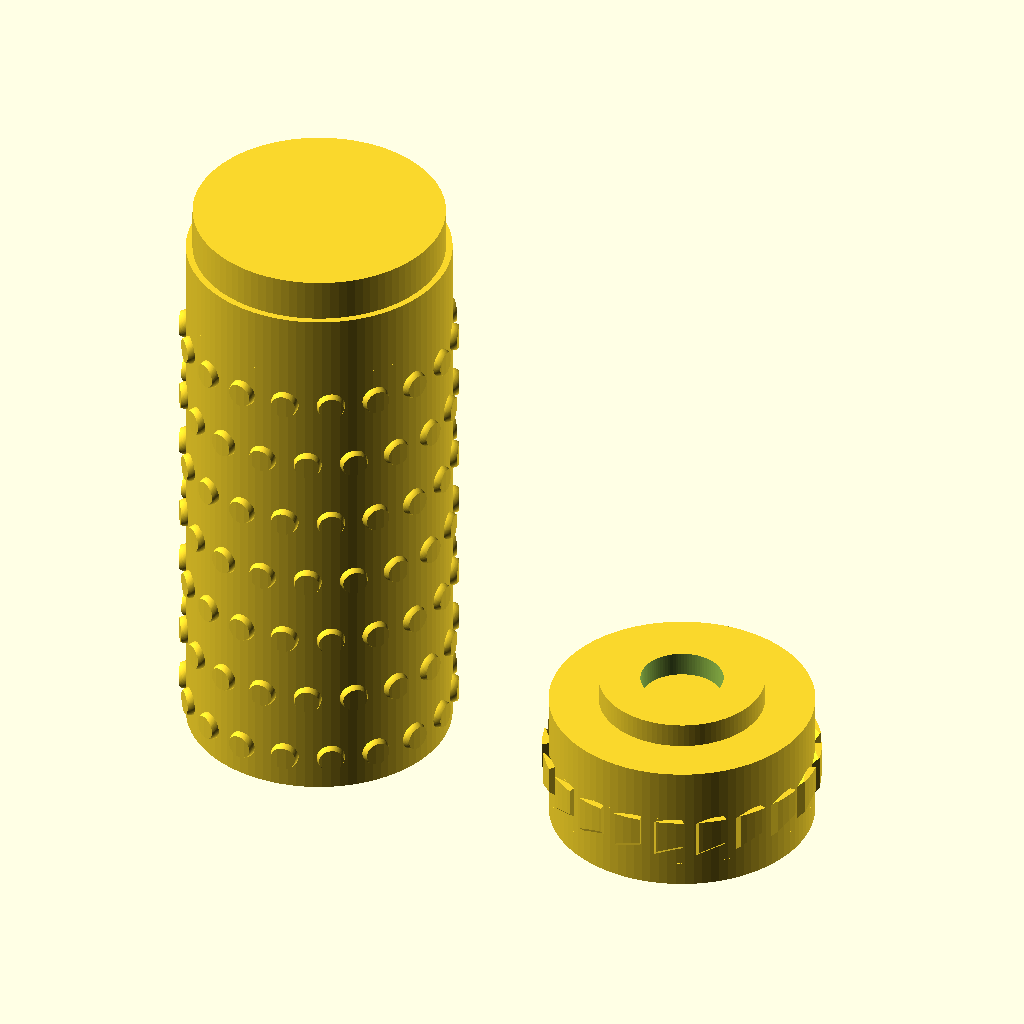
Cell 1: rendered with the file's own defaults.
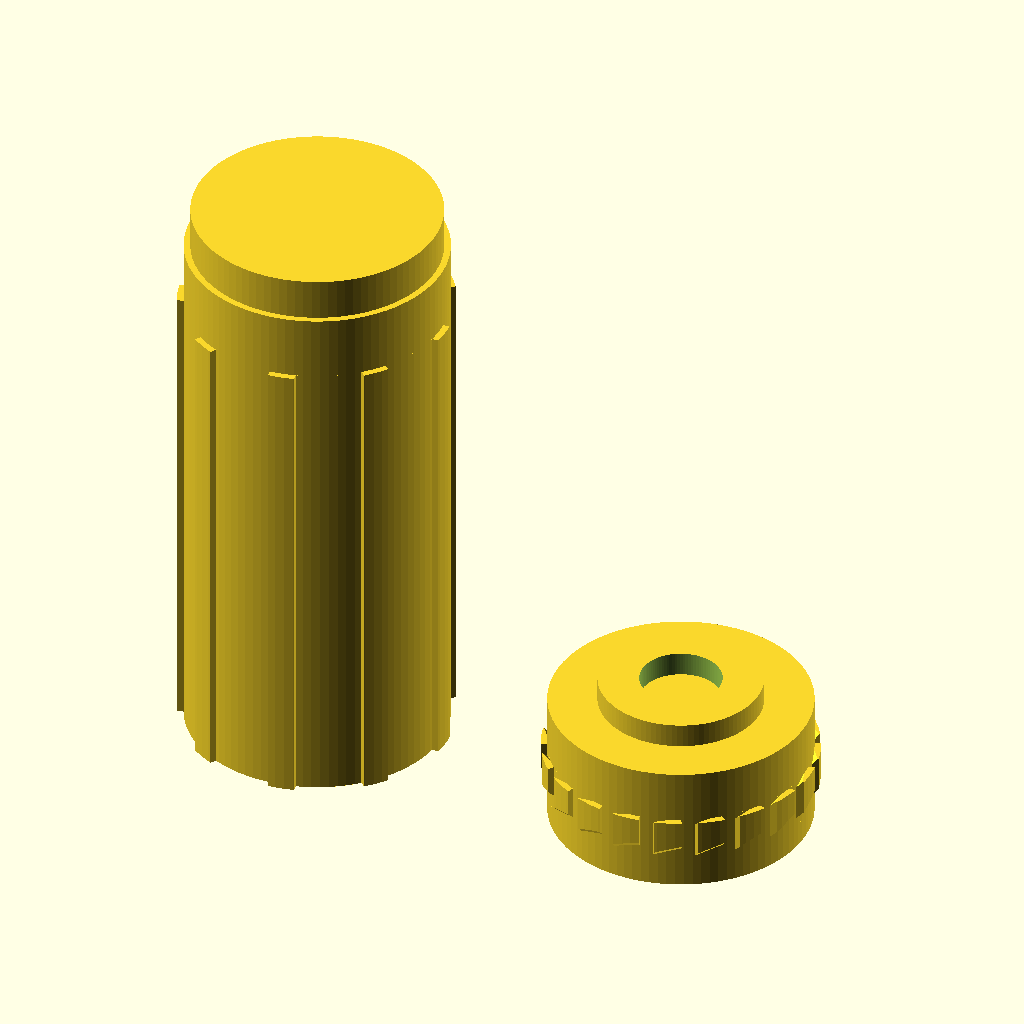
Cell 2: the same model with tactile = "ripple".
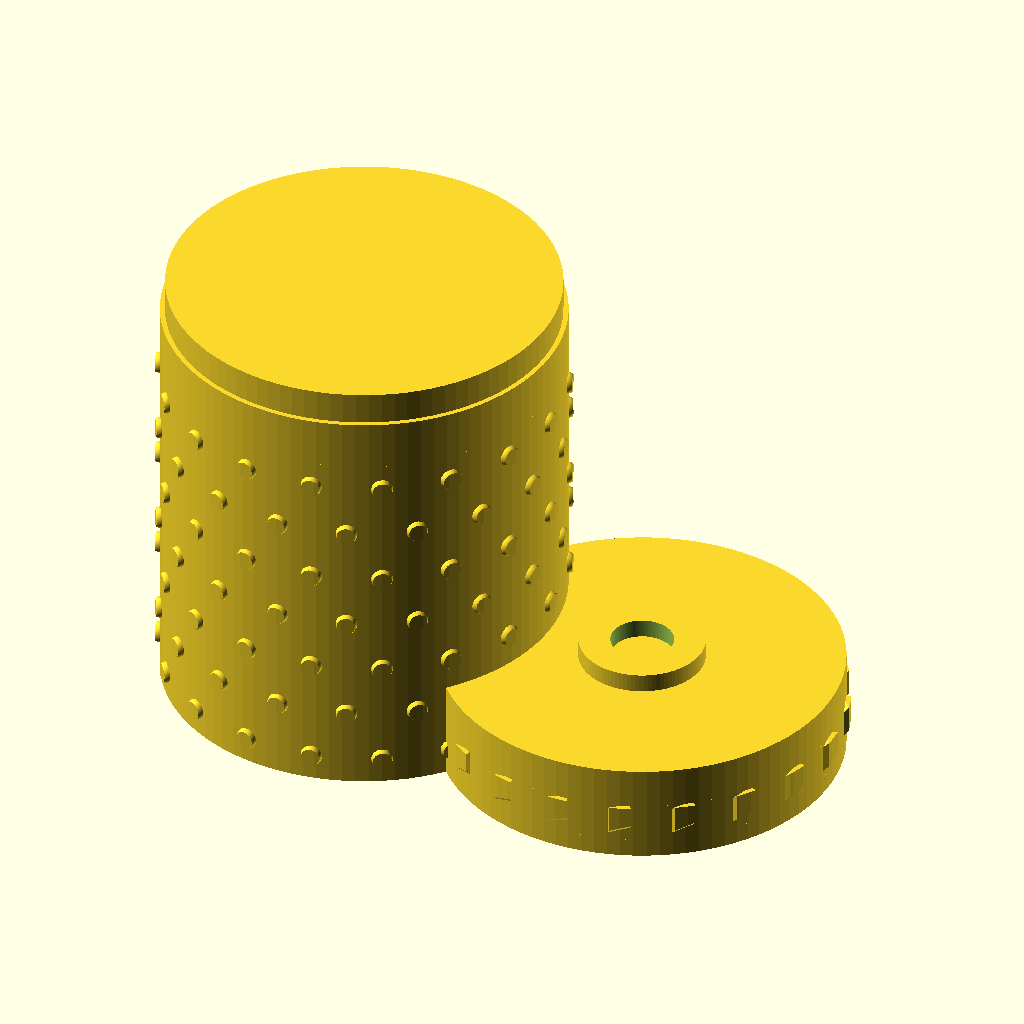
Cell 3: body_d = 32 (everything else at default).
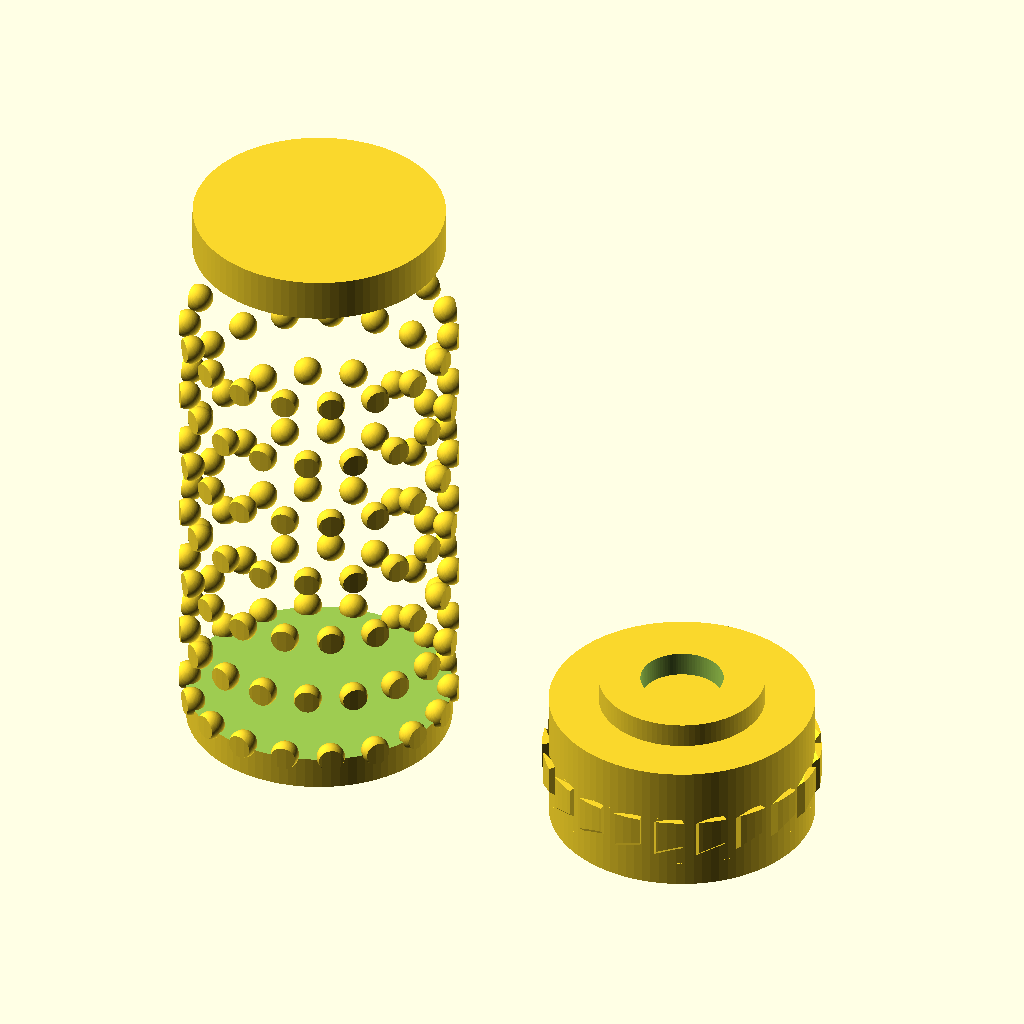
Cell 4: inner_d = 21 (everything else at default).
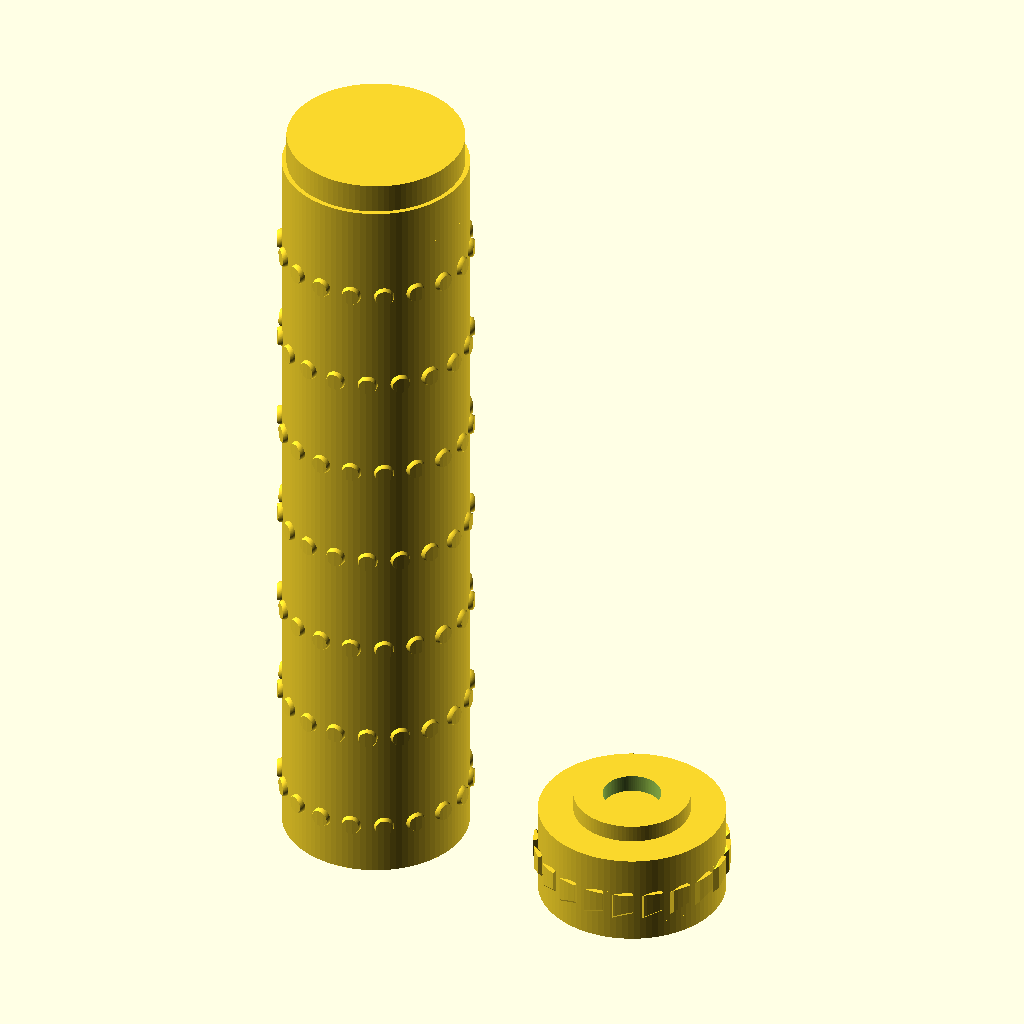
Cell 5 — body_h set to 68, the other parameters unchanged.
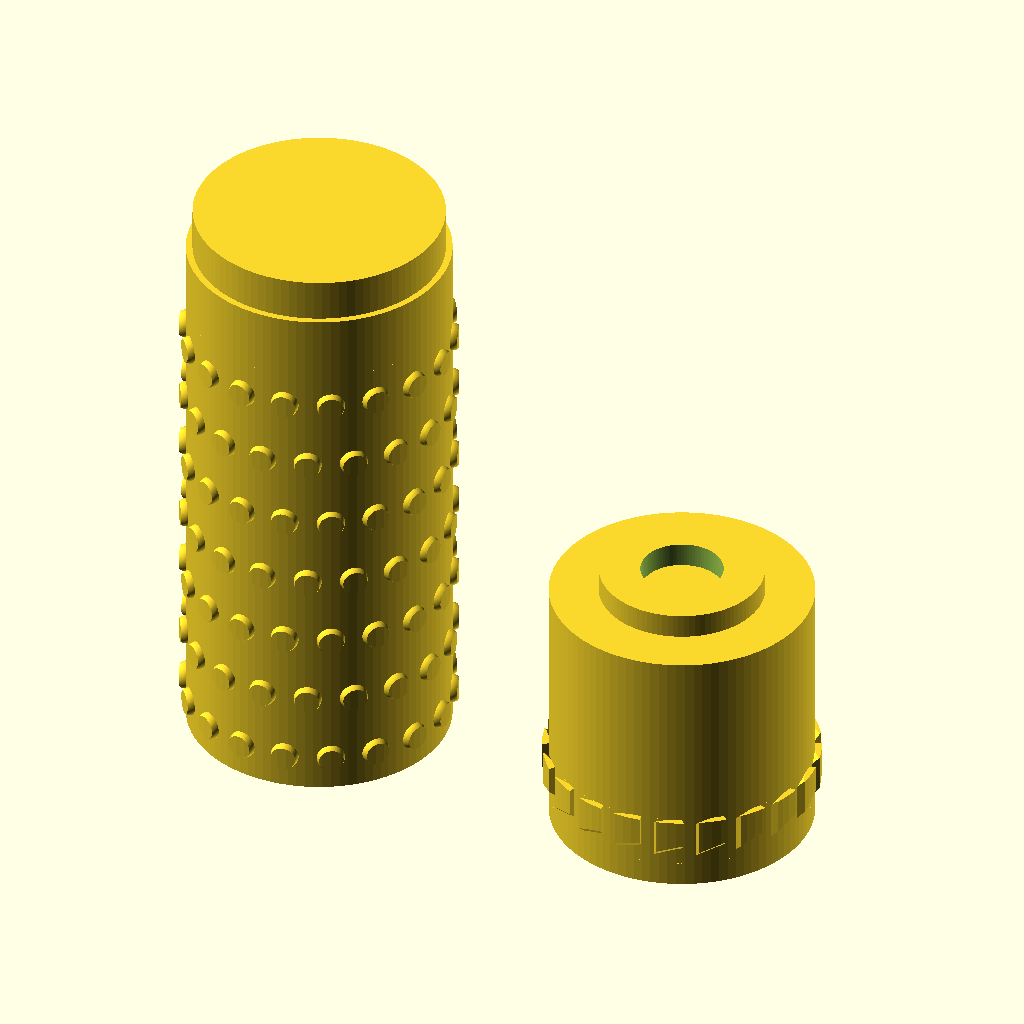
Cell 6: cap_h = 16 (everything else at default).
All cells are drawn from the same view direction (rotation 55°, 0°, 25°, orthographic, colour scheme Cornfield), but the view is re-fitted for each cell, so position and scale can differ between cells as well as the parameter.
The OpenSCAD source (assets/SCAD files/Touchy_Subjects_Full_OpenSCAD_Concept_Pack (1)/dose_halo_pendant.scad):

include <common.scad>

/*
Dose Halo
Pendant storage container with screw-cap and tactile shell.
Concept fit only; thread shown as stylized grip band.
*/
body_d = 16;
inner_d = 10.5;
body_h = 34;
cap_h = 8;
loop_outer = 10;
loop_inner = 5;
tactile = "pebble"; // ["pebble","ripple","smooth"]

module body() {
    union() {
        difference() {
            cylinder(h=body_h, d=body_d);
            translate([0,0,2]) cylinder(h=body_h, d=inner_d);
        }
        translate([0,0,body_h]) cylinder(h=2.6, d=body_d-0.8);
    }
    if (tactile != "smooth")
        intersection() {
            cylinder(h=body_h-4, d=body_d+0.8);
            if (tactile == "pebble")
                pebble_texture_band(d=body_d+0.5, h=body_h-4, pebble_d=1.7, radial=0.3, rows=7, cols=18);
            else
                ripple_band(d=body_d+0.4, h=body_h-4, waves=9, amp=0.55, thickness=0.8);
        }
}

module cap() {
    union() {
        cylinder(h=cap_h, d=body_d);
        translate([0,0,cap_h]) keyring_loop(outer=loop_outer, inner=loop_inner, thickness=3);
    }
    translate([0,0,1.5]) knurl_band(d=body_d+0.8, h=3.2, depth=0.8, count=20, twist=20);
}

translate([-12,0,0]) body();
translate([12,0,0]) cap();
Parameter table extracted from the source (name, type, default, range or options):
body_d: number, default 16
inner_d: number, default 10.5
body_h: number, default 34
cap_h: number, default 8
loop_outer: number, default 10
loop_inner: number, default 5
tactile: string, default "pebble", options "pebble", "ripple", "smooth"
